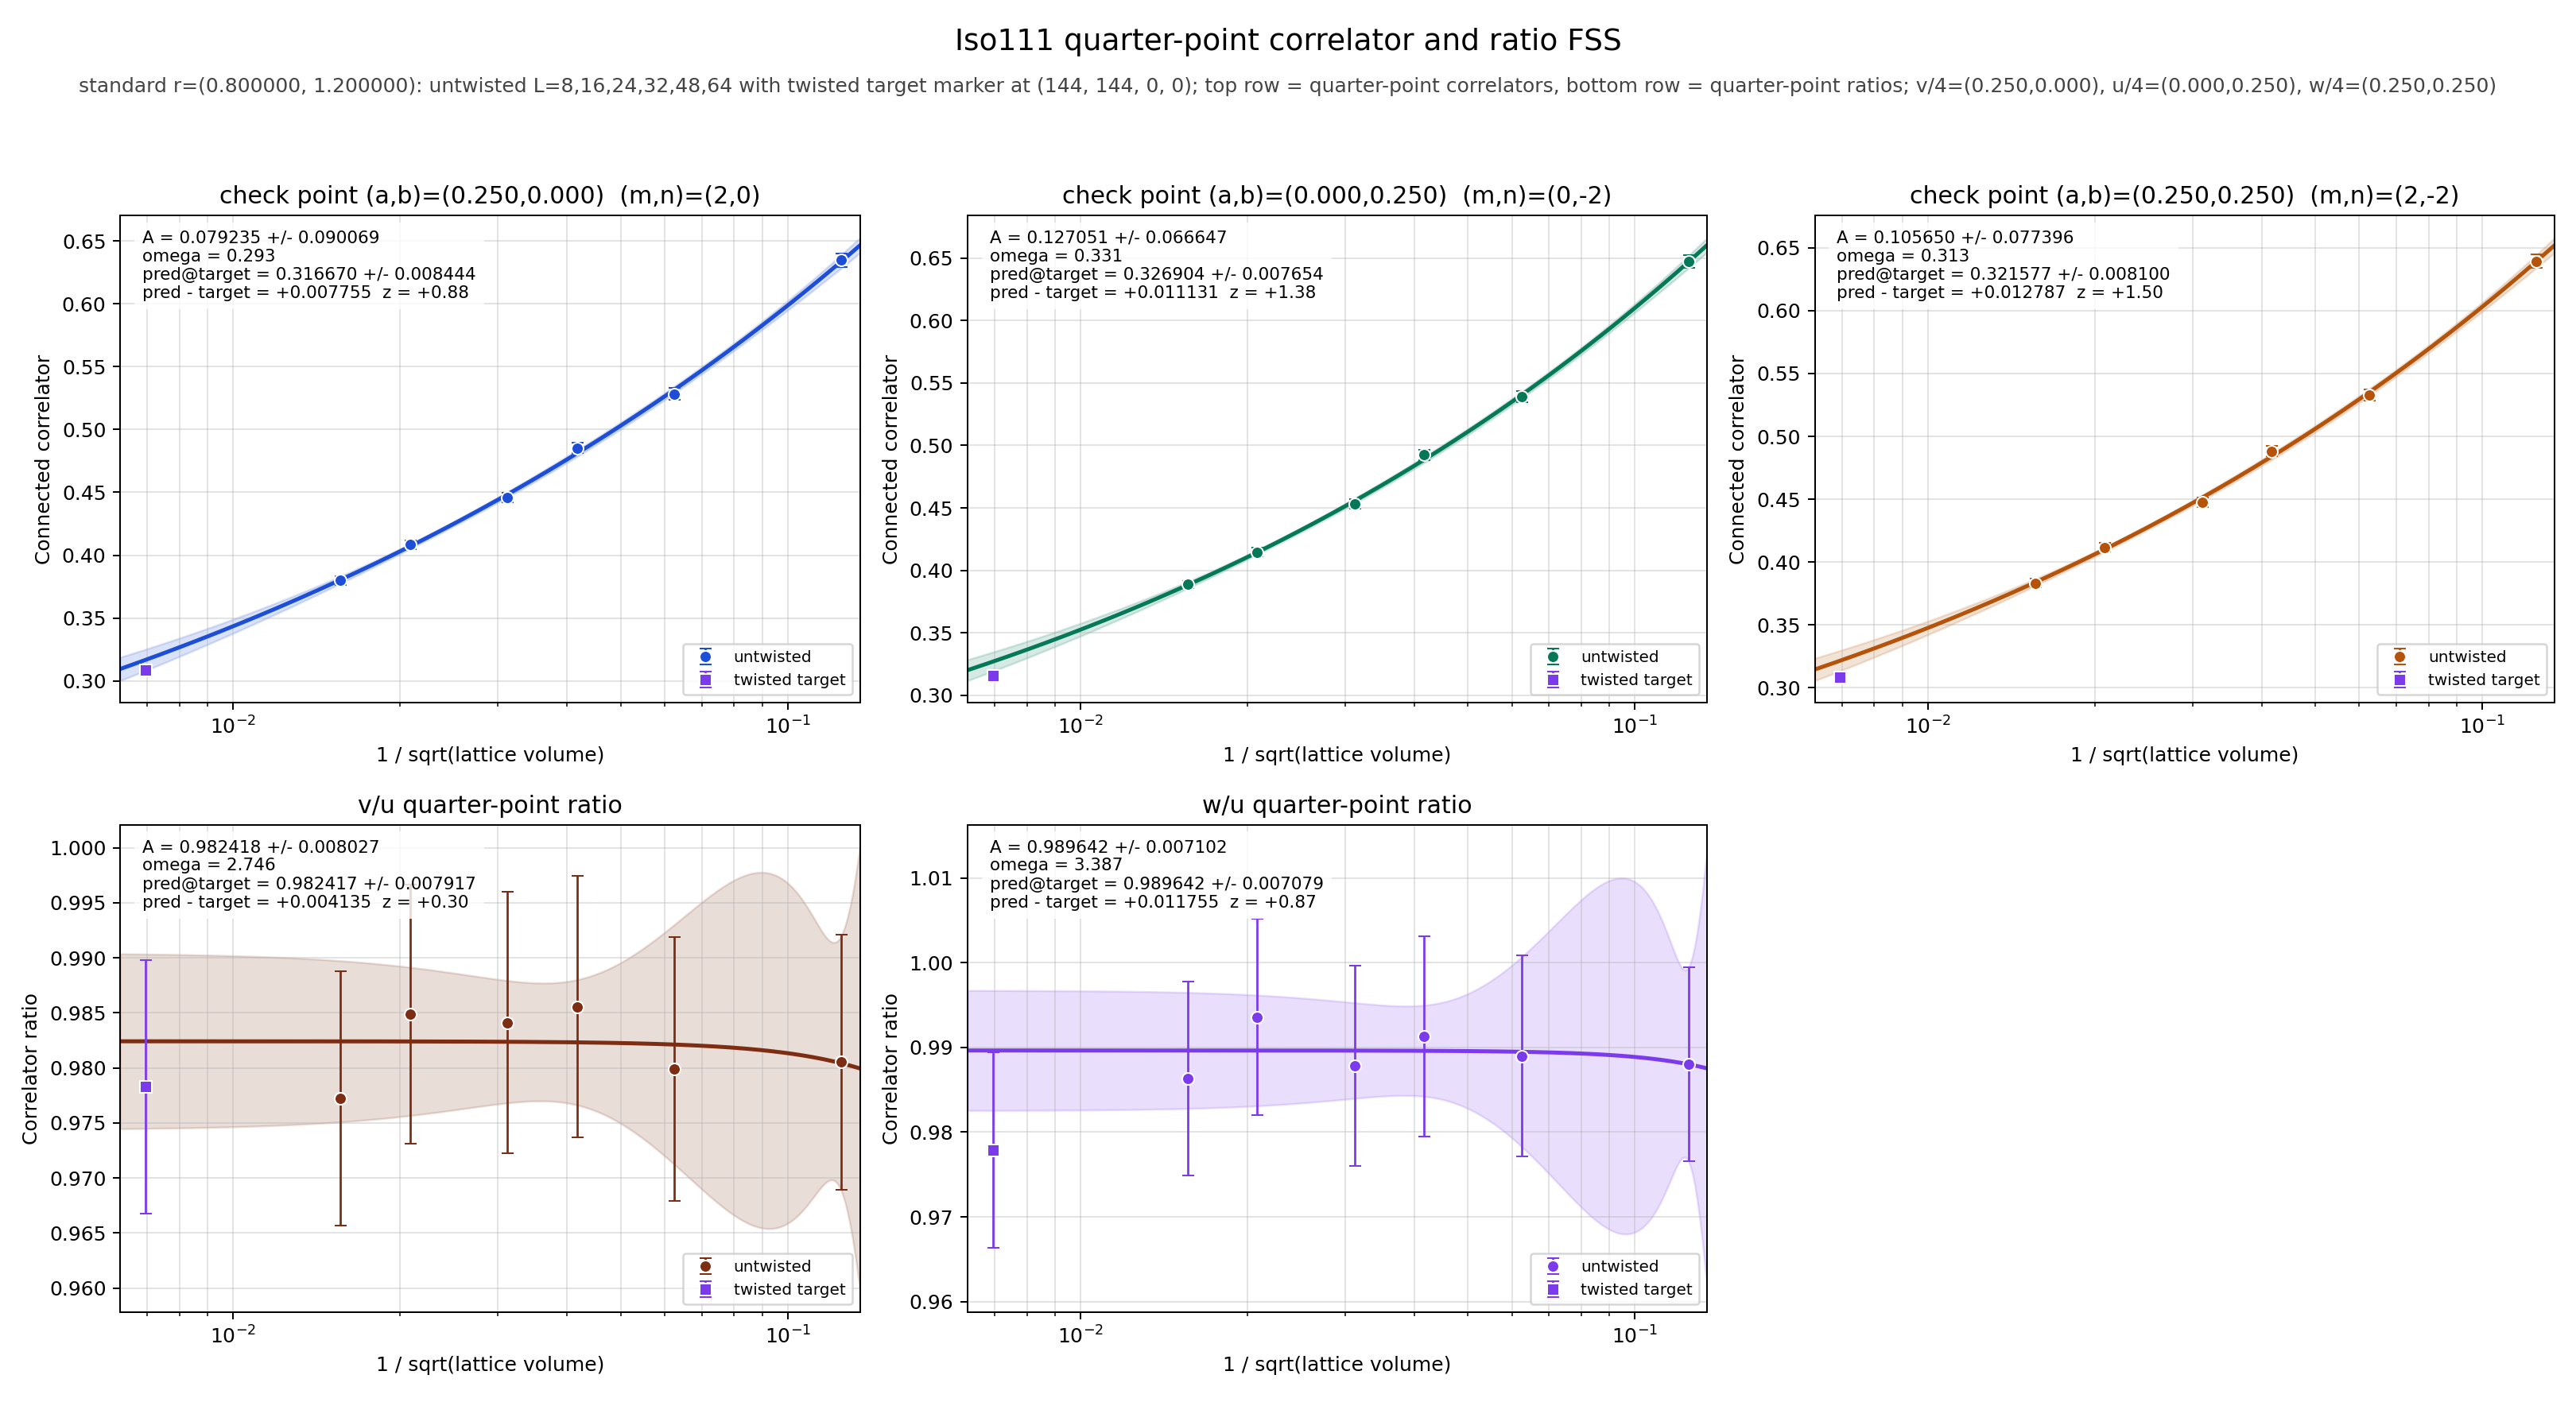

Source data for this figure (header and first rows):
panel	series	x	y	sigma	fit_A	fit_sigma_A	fit_omega	pred_target	pred_target_sigma	delta_target	z_target	twisted_x	twisted_y	twisted_sigma
v/4	untwisted	0.125	0.6346	0.005511	0.07924	0.09007	0.2934	0.3167	0.008444	0.007755	0.8767	0.006944	0.3089	0.002631
v/4	untwisted	0.0625	0.5281	0.004756	0.07924	0.09007	0.2934	0.3167	0.008444	0.007755	0.8767	0.006944	0.3089	0.002631
v/4	untwisted	0.04167	0.4853	0.004268	0.07924	0.09007	0.2934	0.3167	0.008444	0.007755	0.8767	0.006944	0.3089	0.002631
v/4	untwisted	0.03125	0.446	0.003932	0.07924	0.09007	0.2934	0.3167	0.008444	0.007755	0.8767	0.006944	0.3089	0.002631
v/4	untwisted	0.02083	0.4082	0.003533	0.07924	0.09007	0.2934	0.3167	0.008444	0.007755	0.8767	0.006944	0.3089	0.002631
v/4	untwisted	0.01562	0.3798	0.003334	0.07924	0.09007	0.2934	0.3167	0.008444	0.007755	0.8767	0.006944	0.3089	0.002631
v/4	twisted	0.006944	0.3089	0.002631	0.07924	0.09007	0.2934	0.3167	0.008444	0.007755	0.8767	0.006944	0.3089	0.002631
u/4	untwisted	0.125	0.6472	0.005191	0.1271	0.06665	0.3308	0.3269	0.007654	0.01113	1.379	0.006944	0.3158	0.002569
u/4	untwisted	0.0625	0.5389	0.004468	0.1271	0.06665	0.3308	0.3269	0.007654	0.01113	1.379	0.006944	0.3158	0.002569
u/4	untwisted	0.04167	0.4924	0.004066	0.1271	0.06665	0.3308	0.3269	0.007654	0.01113	1.379	0.006944	0.3158	0.002569
u/4	untwisted	0.03125	0.4532	0.003743	0.1271	0.06665	0.3308	0.3269	0.007654	0.01113	1.379	0.006944	0.3158	0.002569
u/4	untwisted	0.02083	0.4145	0.003412	0.1271	0.06665	0.3308	0.3269	0.007654	0.01113	1.379	0.006944	0.3158	0.002569
u/4	untwisted	0.01562	0.3887	0.003088	0.1271	0.06665	0.3308	0.3269	0.007654	0.01113	1.379	0.006944	0.3158	0.002569
u/4	twisted	0.006944	0.3158	0.002569	0.1271	0.06665	0.3308	0.3269	0.007654	0.01113	1.379	0.006944	0.3158	0.002569
w/4	untwisted	0.125	0.6394	0.005366	0.1057	0.0774	0.3129	0.3216	0.0081	0.01279	1.502	0.006944	0.3088	0.002625
w/4	untwisted	0.0625	0.5329	0.004631	0.1057	0.0774	0.3129	0.3216	0.0081	0.01279	1.502	0.006944	0.3088	0.002625
w/4	untwisted	0.04167	0.4881	0.004196	0.1057	0.0774	0.3129	0.3216	0.0081	0.01279	1.502	0.006944	0.3088	0.002625
w/4	untwisted	0.03125	0.4477	0.003862	0.1057	0.0774	0.3129	0.3216	0.0081	0.01279	1.502	0.006944	0.3088	0.002625
w/4	untwisted	0.02083	0.4118	0.003425	0.1057	0.0774	0.3129	0.3216	0.0081	0.01279	1.502	0.006944	0.3088	0.002625
w/4	untwisted	0.01562	0.3833	0.003248	0.1057	0.0774	0.3129	0.3216	0.0081	0.01279	1.502	0.006944	0.3088	0.002625
w/4	twisted	0.006944	0.3088	0.002625	0.1057	0.0774	0.3129	0.3216	0.0081	0.01279	1.502	0.006944	0.3088	0.002625
(v/4)/(u/4)	untwisted	0.125	0.9805	0.01159	0.9824	0.008027	2.746	0.9824	0.007917	0.004135	0.2957	0.006944	0.9783	0.01152
(v/4)/(u/4)	untwisted	0.0625	0.9799	0.012	0.9824	0.008027	2.746	0.9824	0.007917	0.004135	0.2957	0.006944	0.9783	0.01152
(v/4)/(u/4)	untwisted	0.04167	0.9856	0.01189	0.9824	0.008027	2.746	0.9824	0.007917	0.004135	0.2957	0.006944	0.9783	0.01152
(v/4)/(u/4)	untwisted	0.03125	0.9841	0.01189	0.9824	0.008027	2.746	0.9824	0.007917	0.004135	0.2957	0.006944	0.9783	0.01152
(v/4)/(u/4)	untwisted	0.02083	0.9849	0.01176	0.9824	0.008027	2.746	0.9824	0.007917	0.004135	0.2957	0.006944	0.9783	0.01152
(v/4)/(u/4)	untwisted	0.01562	0.9772	0.01157	0.9824	0.008027	2.746	0.9824	0.007917	0.004135	0.2957	0.006944	0.9783	0.01152
(v/4)/(u/4)	twisted	0.006944	0.9783	0.01152	0.9824	0.008027	2.746	0.9824	0.007917	0.004135	0.2957	0.006944	0.9783	0.01152
(w/4)/(u/4)	untwisted	0.125	0.988	0.01147	0.9896	0.007102	3.387	0.9896	0.007079	0.01176	0.8701	0.006944	0.9779	0.01151
(w/4)/(u/4)	untwisted	0.0625	0.989	0.01188	0.9896	0.007102	3.387	0.9896	0.007079	0.01176	0.8701	0.006944	0.9779	0.01151
(w/4)/(u/4)	untwisted	0.04167	0.9913	0.01182	0.9896	0.007102	3.387	0.9896	0.007079	0.01176	0.8701	0.006944	0.9779	0.01151
(w/4)/(u/4)	untwisted	0.03125	0.9878	0.0118	0.9896	0.007102	3.387	0.9896	0.007079	0.01176	0.8701	0.006944	0.9779	0.01151
(w/4)/(u/4)	untwisted	0.02083	0.9936	0.01163	0.9896	0.007102	3.387	0.9896	0.007079	0.01176	0.8701	0.006944	0.9779	0.01151
(w/4)/(u/4)	untwisted	0.01562	0.9863	0.01146	0.9896	0.007102	3.387	0.9896	0.007079	0.01176	0.8701	0.006944	0.9779	0.01151
(w/4)/(u/4)	twisted	0.006944	0.9779	0.01151	0.9896	0.007102	3.387	0.9896	0.007079	0.01176	0.8701	0.006944	0.9779	0.01151
